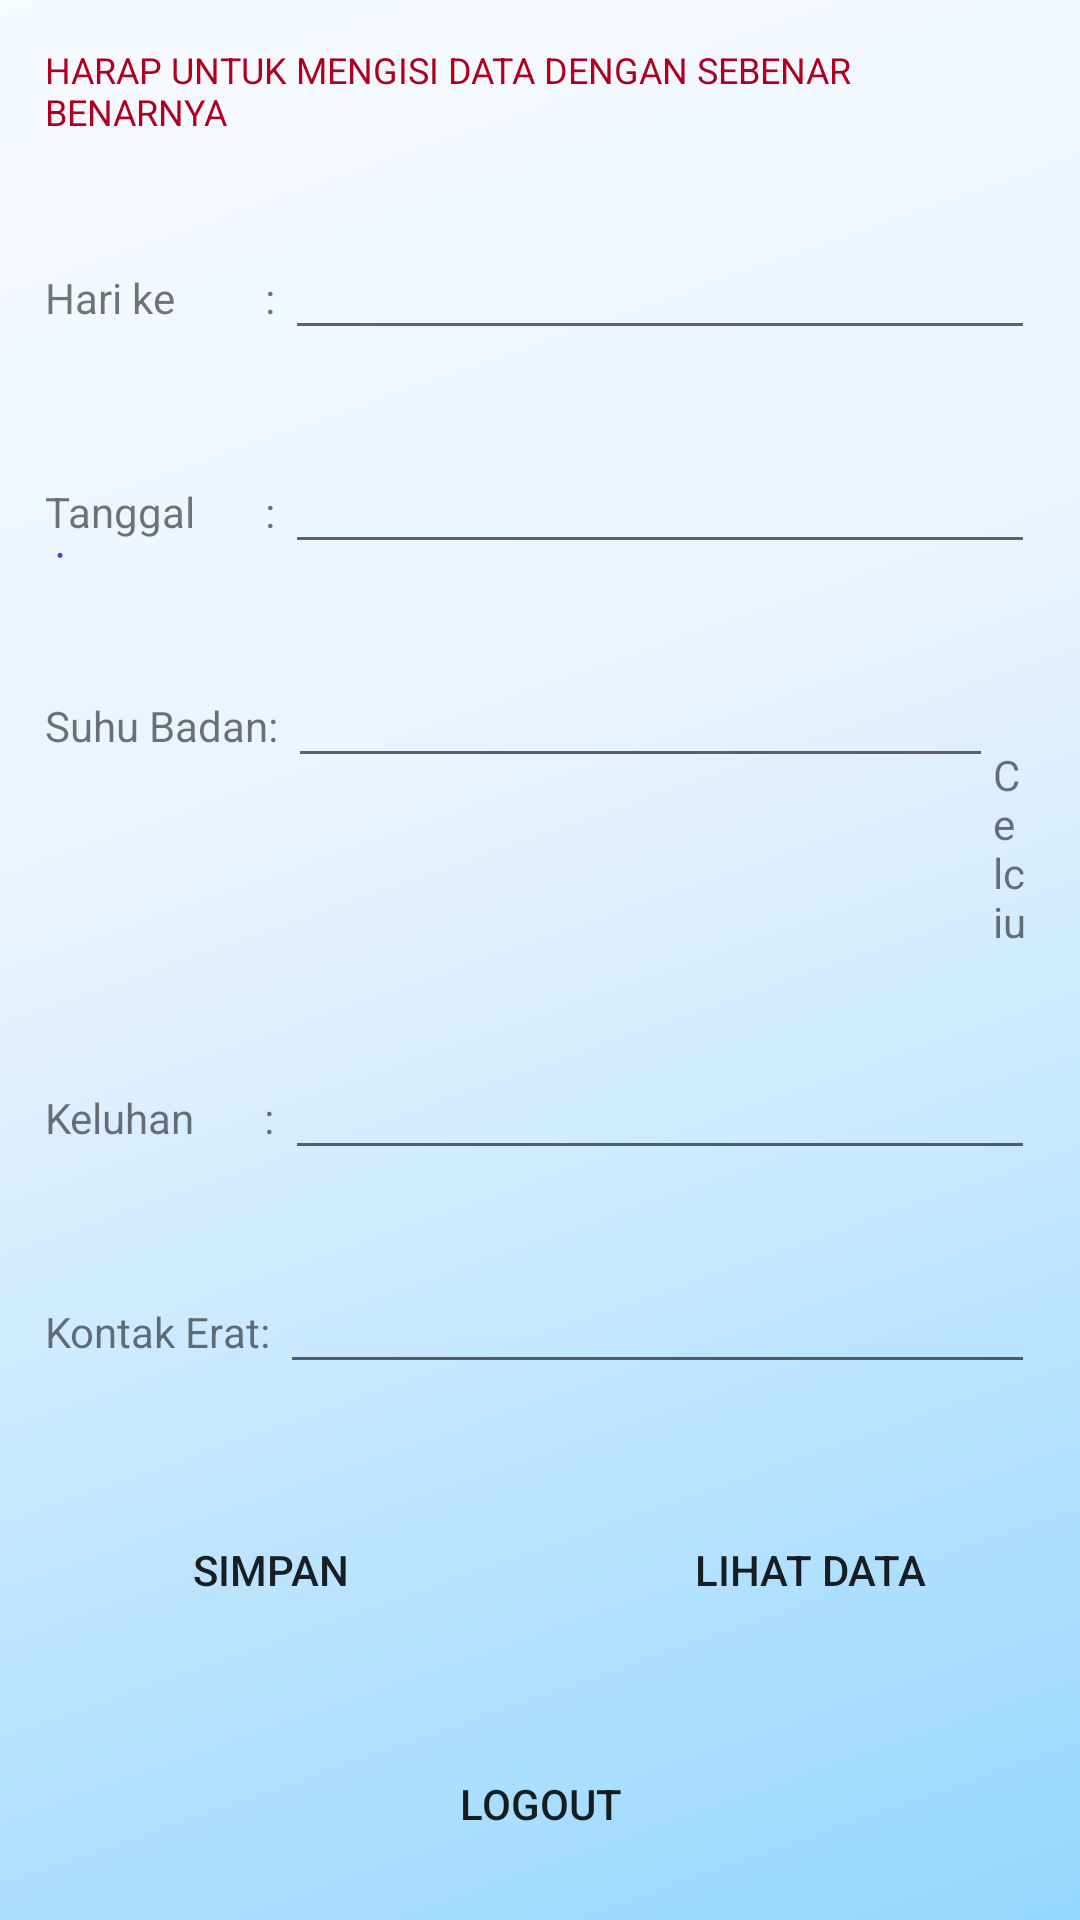

Produce the Android XML layout that renders to this screen, including the resource entries it uses.
<!-- AndroidManifest.xml: application theme Theme.AkuSehat -->
<!-- res/layout/activity_main.xml -->
<?xml version="1.0" encoding="utf-8"?>
<LinearLayout xmlns:android="http://schemas.android.com/apk/res/android"
    xmlns:app="http://schemas.android.com/apk/res-auto"
    xmlns:tools="http://schemas.android.com/tools"
    android:layout_width="match_parent"
    android:layout_height="match_parent"
    android:background="@drawable/bg"
    android:orientation="vertical"
    tools:context=".MainActivity">
    <TextView
        android:layout_width="match_parent"
        android:layout_height="wrap_content"
        android:textSize="12dp"
        android:text="HARAP UNTUK MENGISI DATA DENGAN SEBENAR BENARNYA"
        android:layout_margin="15dp"
        android:textColor="@color/design_default_color_error"
        android:textStyle=""/>
    <LinearLayout
        android:layout_width="match_parent"
        android:layout_height="wrap_content"
        android:orientation="horizontal"
        android:layout_margin="15dp">
    <TextView
        android:layout_width="wrap_content"
        android:layout_height="wrap_content"
        android:text="Hari ke         : "/>

        <EditText
            android:id="@+id/hari"
            android:layout_width="match_parent"
            android:layout_height="wrap_content"
            android:ems="10"
            android:inputType="number"/>
    </LinearLayout>
    <LinearLayout
        android:layout_width="match_parent"
        android:layout_height="wrap_content"
        android:orientation="horizontal"
        android:layout_margin="15dp">
        <TextView
            android:layout_width="wrap_content"
            android:layout_height="wrap_content"
            android:text="Tanggal       : "/>

        <EditText
            android:id="@+id/tanggal"
            android:layout_width="match_parent"
            android:layout_height="wrap_content"
            android:ems="10"
            android:inputType="text"/>
    </LinearLayout>
    <LinearLayout
        android:layout_width="match_parent"
        android:layout_height="wrap_content"
        android:orientation="horizontal"
        android:layout_margin="15dp">
        <TextView
            android:layout_width="wrap_content"
            android:layout_height="wrap_content"
            android:text="Suhu Badan: "/>

        <EditText
            android:id="@+id/suhu"
            android:layout_width="235dp"
            android:layout_height="wrap_content"
            android:ems="10"
            android:inputType="number"/>
        <TextView
            android:layout_width="wrap_content"
            android:layout_height="wrap_content"
            android:text="  Celcius"/>
    </LinearLayout>
    <LinearLayout
        android:layout_width="match_parent"
        android:layout_height="wrap_content"
        android:orientation="horizontal"
        android:layout_margin="15dp">
        <TextView
            android:layout_width="wrap_content"
            android:layout_height="wrap_content"
            android:text="Keluhan       : "/>

        <EditText
            android:id="@+id/keluhan"
            android:layout_width="match_parent"
            android:layout_height="wrap_content"
            android:ems="10"
            android:inputType="text"/>
    </LinearLayout>
    <LinearLayout
        android:layout_width="match_parent"
        android:layout_height="wrap_content"
        android:orientation="horizontal"
        android:layout_margin="15dp">
        <TextView
            android:layout_width="wrap_content"
            android:layout_height="wrap_content"
            android:text="Kontak Erat: "/>

        <EditText
            android:id="@+id/kontak"
            android:layout_width="match_parent"
            android:layout_height="wrap_content"
            android:ems="10"
            android:inputType="text"/>
    </LinearLayout>

        <LinearLayout
            android:layout_width="match_parent"
            android:layout_height="wrap_content"
            android:layout_marginTop="8dp"
            android:orientation="horizontal">
            <Button
                android:layout_width="match_parent"
                android:layout_height="wrap_content"
                android:layout_margin="15dp"
                android:id="@+id/save"
                android:layout_weight="1"
                android:text="SIMPAN"
                android:background="@drawable/custom_button"/>
            <Button
                android:layout_width="match_parent"
                android:layout_height="wrap_content"
                android:id="@+id/show_data"
                android:layout_weight="1"
                android:layout_margin="15dp"
                android:text="LIHAT DATA"
                android:background="@drawable/custom_button"
                />
        </LinearLayout>

        <Button
            android:layout_width="match_parent"
            android:layout_height="wrap_content"
            android:id="@+id/logout"
            android:layout_margin="15dp"
            android:text="LOGOUT"
            android:background="@drawable/custom_button"/>
    </LinearLayout>
<!-- resources referenced by this layout -->
<resources>
  <!-- drawable bg: png bitmap (drawable, 109445 bytes) -->
  <style name="Theme.AkuSehat" parent="Theme.MaterialComponents.DayNight.DarkActionBar">
          
          <item name="colorPrimary">@color/purple_500</item>
          <item name="colorPrimaryVariant">@color/purple_700</item>
          <item name="colorOnPrimary">@color/white</item>
          
          <item name="colorSecondary">@color/teal_200</item>
          <item name="colorSecondaryVariant">@color/teal_700</item>
          <item name="colorOnSecondary">@color/black</item>
          
          <item name="android:statusBarColor" tools:targetApi="l">?attr/colorPrimaryVariant</item>
          
      </style>
  <!-- not gathered from this repository: default colours our renderer supplied (Android Studio template values) -->
  <color name="purple_500">#FF6200EE</color>
  <color name="purple_700">#FF3700B3</color>
  <color name="teal_200">#FF03DAC5</color>
  <color name="teal_700">#FF018786</color>
  <color name="black">#FF000000</color>
  <color name="white">#FFFFFFFF</color>
</resources>
